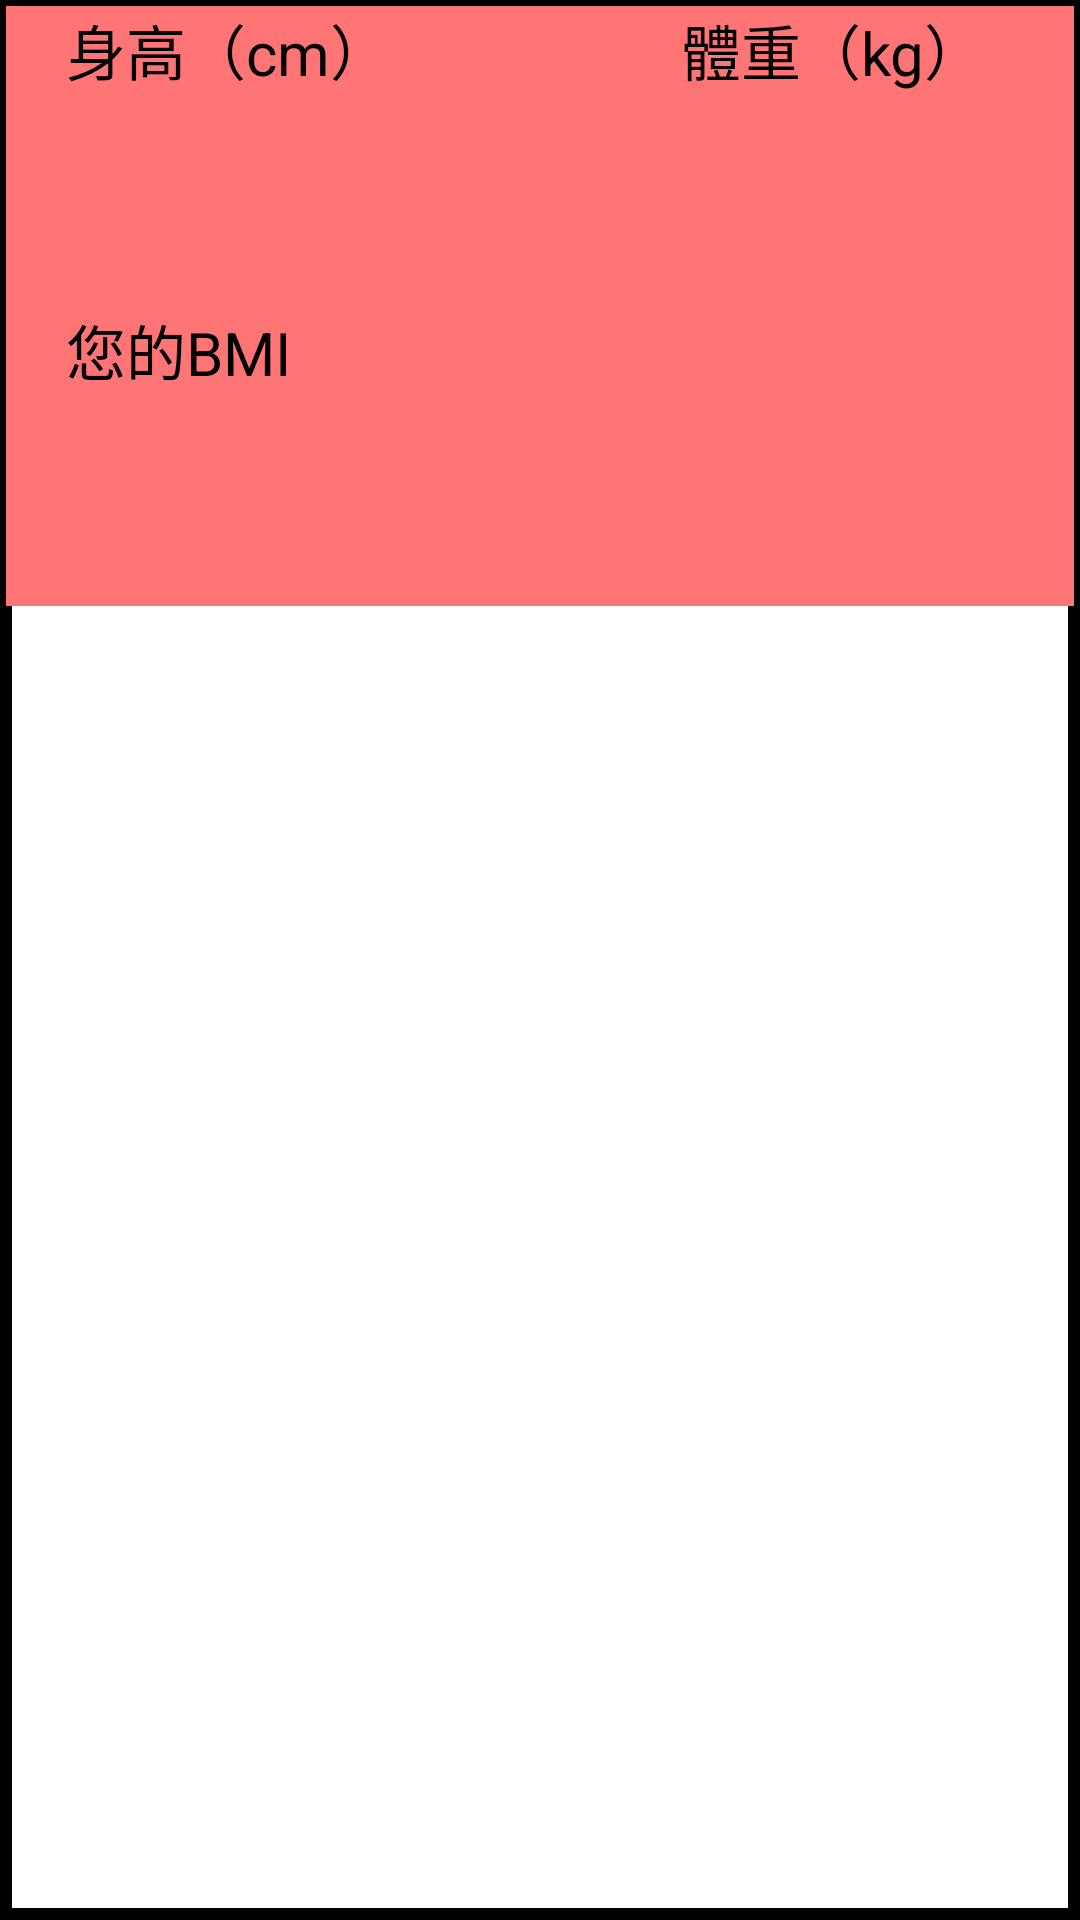

Write the Android layout XML for this screen, with the resource values it uses.
<!-- AndroidManifest.xml: application theme Theme.Home -->
<!-- res/layout/people_basic.xml -->
<?xml version="1.0" encoding="utf-8"?>
<FrameLayout xmlns:android="http://schemas.android.com/apk/res/android"
    android:layout_width="match_parent"
    android:layout_height="200dp"

    android:background="@drawable/line">


    <LinearLayout
        android:layout_width="match_parent"
        android:layout_height="200dp"
        android:orientation="vertical"
        android:background="#FF7575">

        <LinearLayout
            android:layout_width="match_parent"
            android:layout_height="100dp"
            android:orientation="horizontal">

            <LinearLayout
                android:layout_width="205dp"
                android:layout_height="100dp"
                android:orientation="vertical">

                <TextView
                    android:id="@+id/tv_tall_label"
                    android:layout_width="wrap_content"
                    android:layout_height="wrap_content"
                    android:paddingLeft="20dp"
                    android:text="身高（cm）"
                    android:textColor="@color/black"
                    android:textSize="20sp" />

                <TextView
                    android:id="@+id/tv_tall"
                    android:layout_width="wrap_content"
                    android:layout_height="wrap_content"
                    android:paddingStart="16dp"
                    android:textColor="@color/black"
                    android:textSize="24sp"
                    android:textStyle="bold" />

            </LinearLayout>

            <LinearLayout
                android:layout_width="205dp"
                android:layout_height="100dp"
                android:orientation="vertical">

                <TextView
                    android:id="@+id/tv_weight_label"
                    android:layout_width="wrap_content"
                    android:layout_height="wrap_content"
                    android:paddingLeft="20dp"
                    android:text="體重（kg）"
                    android:textColor="@color/black"
                    android:textSize="20sp" />

                <TextView
                    android:id="@+id/tv_weight"
                    android:layout_width="wrap_content"
                    android:layout_height="wrap_content"
                    android:paddingStart="16dp"
                    android:textColor="@color/black"
                    android:textSize="24sp"
                    android:textStyle="bold" />

            </LinearLayout>

        </LinearLayout>

        <LinearLayout
            android:layout_width="match_parent"
            android:layout_height="100dp"

            android:orientation="vertical">

            <TextView
                android:id="@+id/tv_BMI_label"
                android:layout_width="wrap_content"
                android:layout_height="wrap_content"
                android:paddingLeft="20dp"
                android:text="您的BMI"
                android:textColor="@color/black"
                android:textSize="20sp" />

            <TextView
                android:id="@+id/tv_BMI"
                android:layout_width="wrap_content"
                android:layout_height="wrap_content"
                android:paddingStart="16dp"
                android:textColor="@color/black"
                android:textSize="24sp"
                android:textStyle="bold" />


        </LinearLayout>


    </LinearLayout>


</FrameLayout>
<!-- resources referenced by this layout -->
<resources>
  <color name="black">#FF000000</color>
  <!-- drawable line (drawable) -->
  <?xml version="1.0" encoding="utf-8"?>
  <shape xmlns:android="http://schemas.android.com/apk/res/android">
      <stroke
          android:width="4dp"
          android:color="#000000" />
  
      <padding
          android:left="2dp"
          android:top="2dp"
          android:right="2dp"
          android:bottom="2dp" />
  </shape>
  <style name="Theme.Home" parent="Theme.MaterialComponents.DayNight.DarkActionBar">
          
          <item name="windowNoTitle">true</item>
          <item name="colorPrimary">@color/bt_color</item>
  
          <item name="colorPrimaryVariant">@color/bt_color</item>
          <item name="colorOnPrimary">@color/white</item>
          
          <item name="colorSecondary">@color/teal_200</item>
          <item name="colorSecondaryVariant">@color/teal_700</item>
          <item name="colorOnSecondary">@color/black</item>
  
  
  
          
          <item name="android:statusBarColor">?attr/colorPrimaryVariant</item>
          
      </style>
  <color name="bt_color">#6D5641</color>
  <color name="white">#FFFFFFFF</color>
  <color name="teal_200">#FF9797</color>
  <color name="teal_700">#FF018786</color>
</resources>
